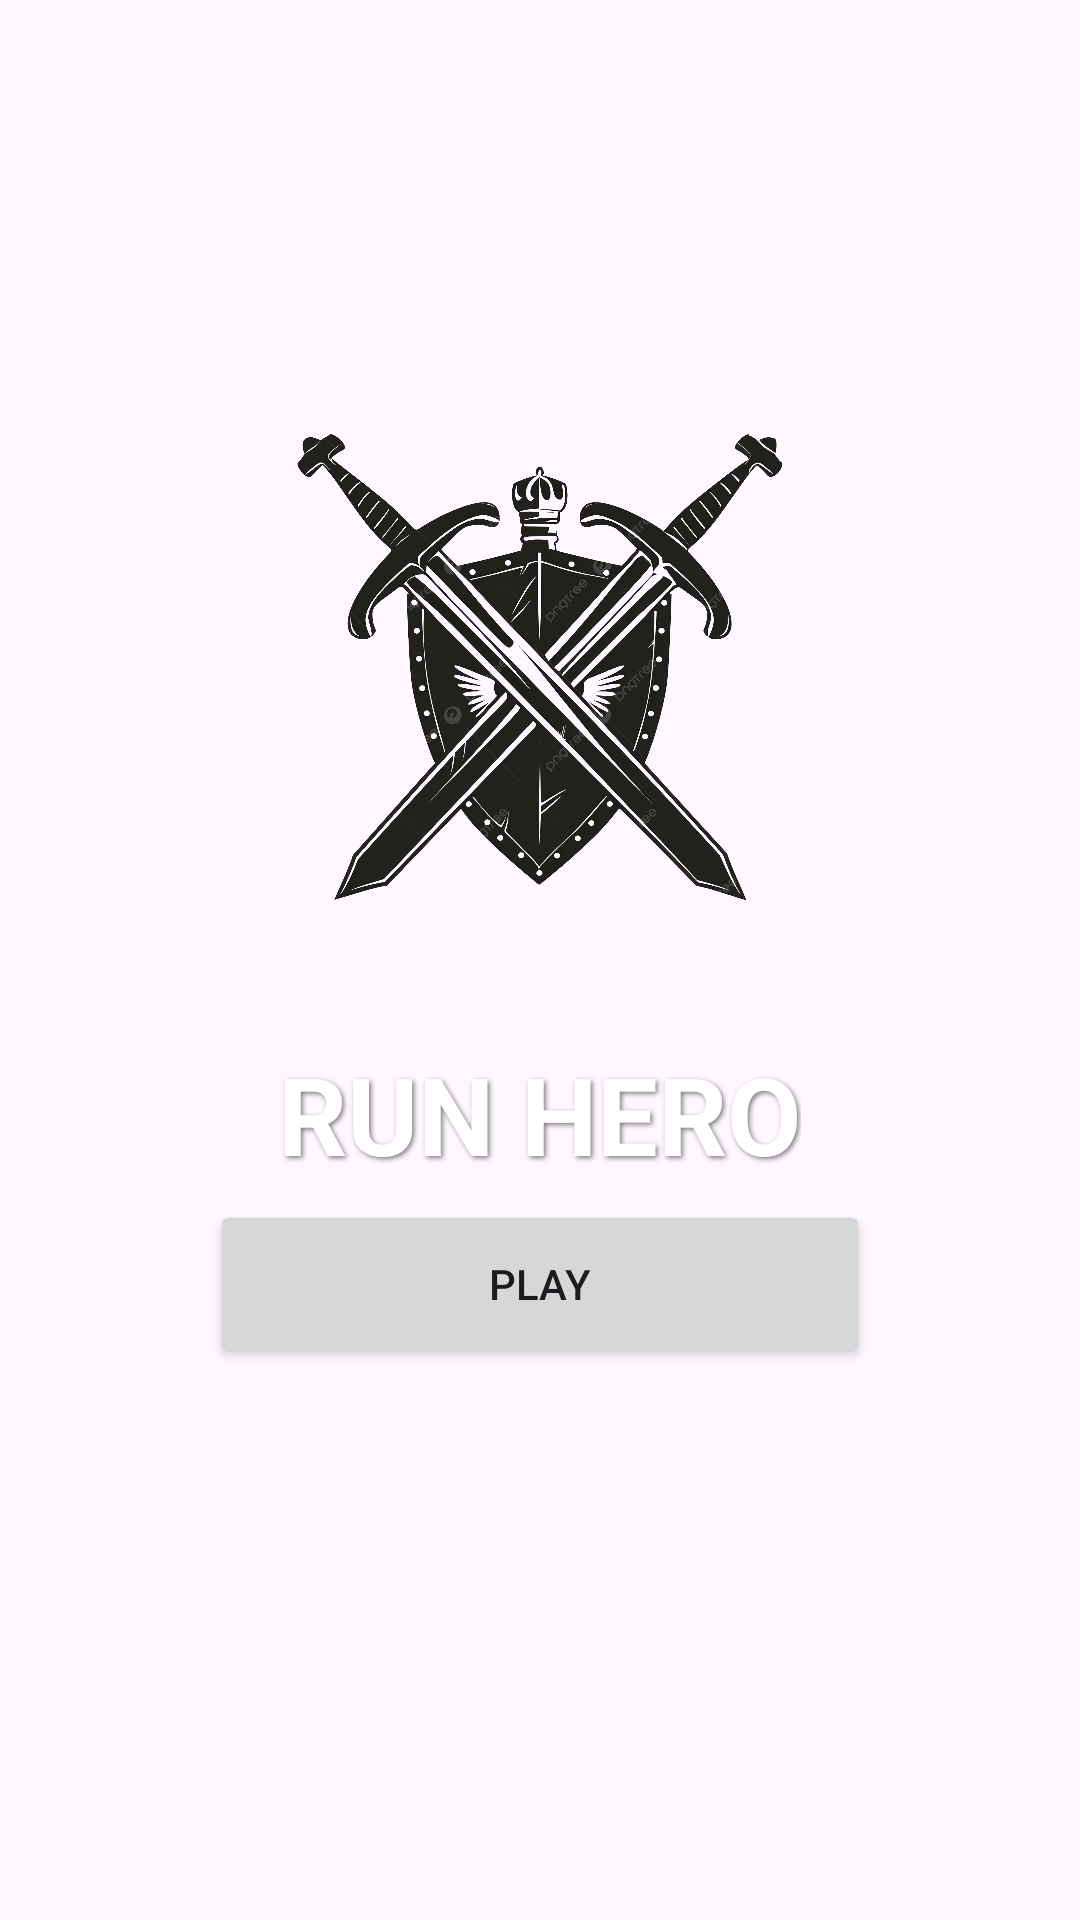

Android layout source for this screen:
<!-- AndroidManifest.xml: application theme Theme.Game2DFighting -->
<!-- res/layout/activity_main.xml -->
<?xml version="1.0" encoding="utf-8"?>
<FrameLayout xmlns:android="http://schemas.android.com/apk/res/android"
    android:id="@+id/title_root"
    android:layout_width="match_parent"
    android:layout_height="match_parent">

    
    <ImageView
        android:id="@+id/cover_image"
        android:layout_width="match_parent"
        android:layout_height="match_parent"
        android:scaleType="centerCrop"
        android:src="@drawable/cover" />

    
    <LinearLayout
        android:layout_width="match_parent"
        android:layout_height="match_parent"
        android:orientation="vertical"
        android:gravity="center"
        android:padding="24dp">

        

        

        <ImageView
            android:id="@+id/game_logo"
            android:layout_width="207dp"
            android:layout_height="227dp"
            android:layout_marginBottom="16dp"
            android:contentDescription="@string/app_name"
            android:src="@drawable/ic_logo_game" />

        <TextView
            android:id="@+id/game_title"
            android:layout_width="wrap_content"
            android:layout_height="53dp"
            android:shadowColor="#80000000"
            android:shadowDx="2"
            android:shadowDy="2"
            android:shadowRadius="4"
            android:text="RUN HERO"
            android:textColor="@android:color/white"
            android:textSize="36sp"
            android:textStyle="bold" />

        <Button
            android:id="@+id/play_button"
            android:layout_width="220dp"
            android:layout_height="56dp"
            android:layout_gravity="center_horizontal|bottom"
            android:layout_marginBottom="80dp"
            android:text="PLAY" />
    </LinearLayout>

    

</FrameLayout>
<!-- resources referenced by this layout -->
<resources>
  <!-- drawable ic_logo_game: png bitmap (drawable, 541952 bytes) -->
  <string name="app_name">Game 2D Fighting</string>
  <style name="Theme.Game2DFighting" parent="Base.Theme.Game2DFighting" />
  <style name="Base.Theme.Game2DFighting" parent="Theme.Material3.DayNight.NoActionBar">
          
          
      </style>
</resources>
